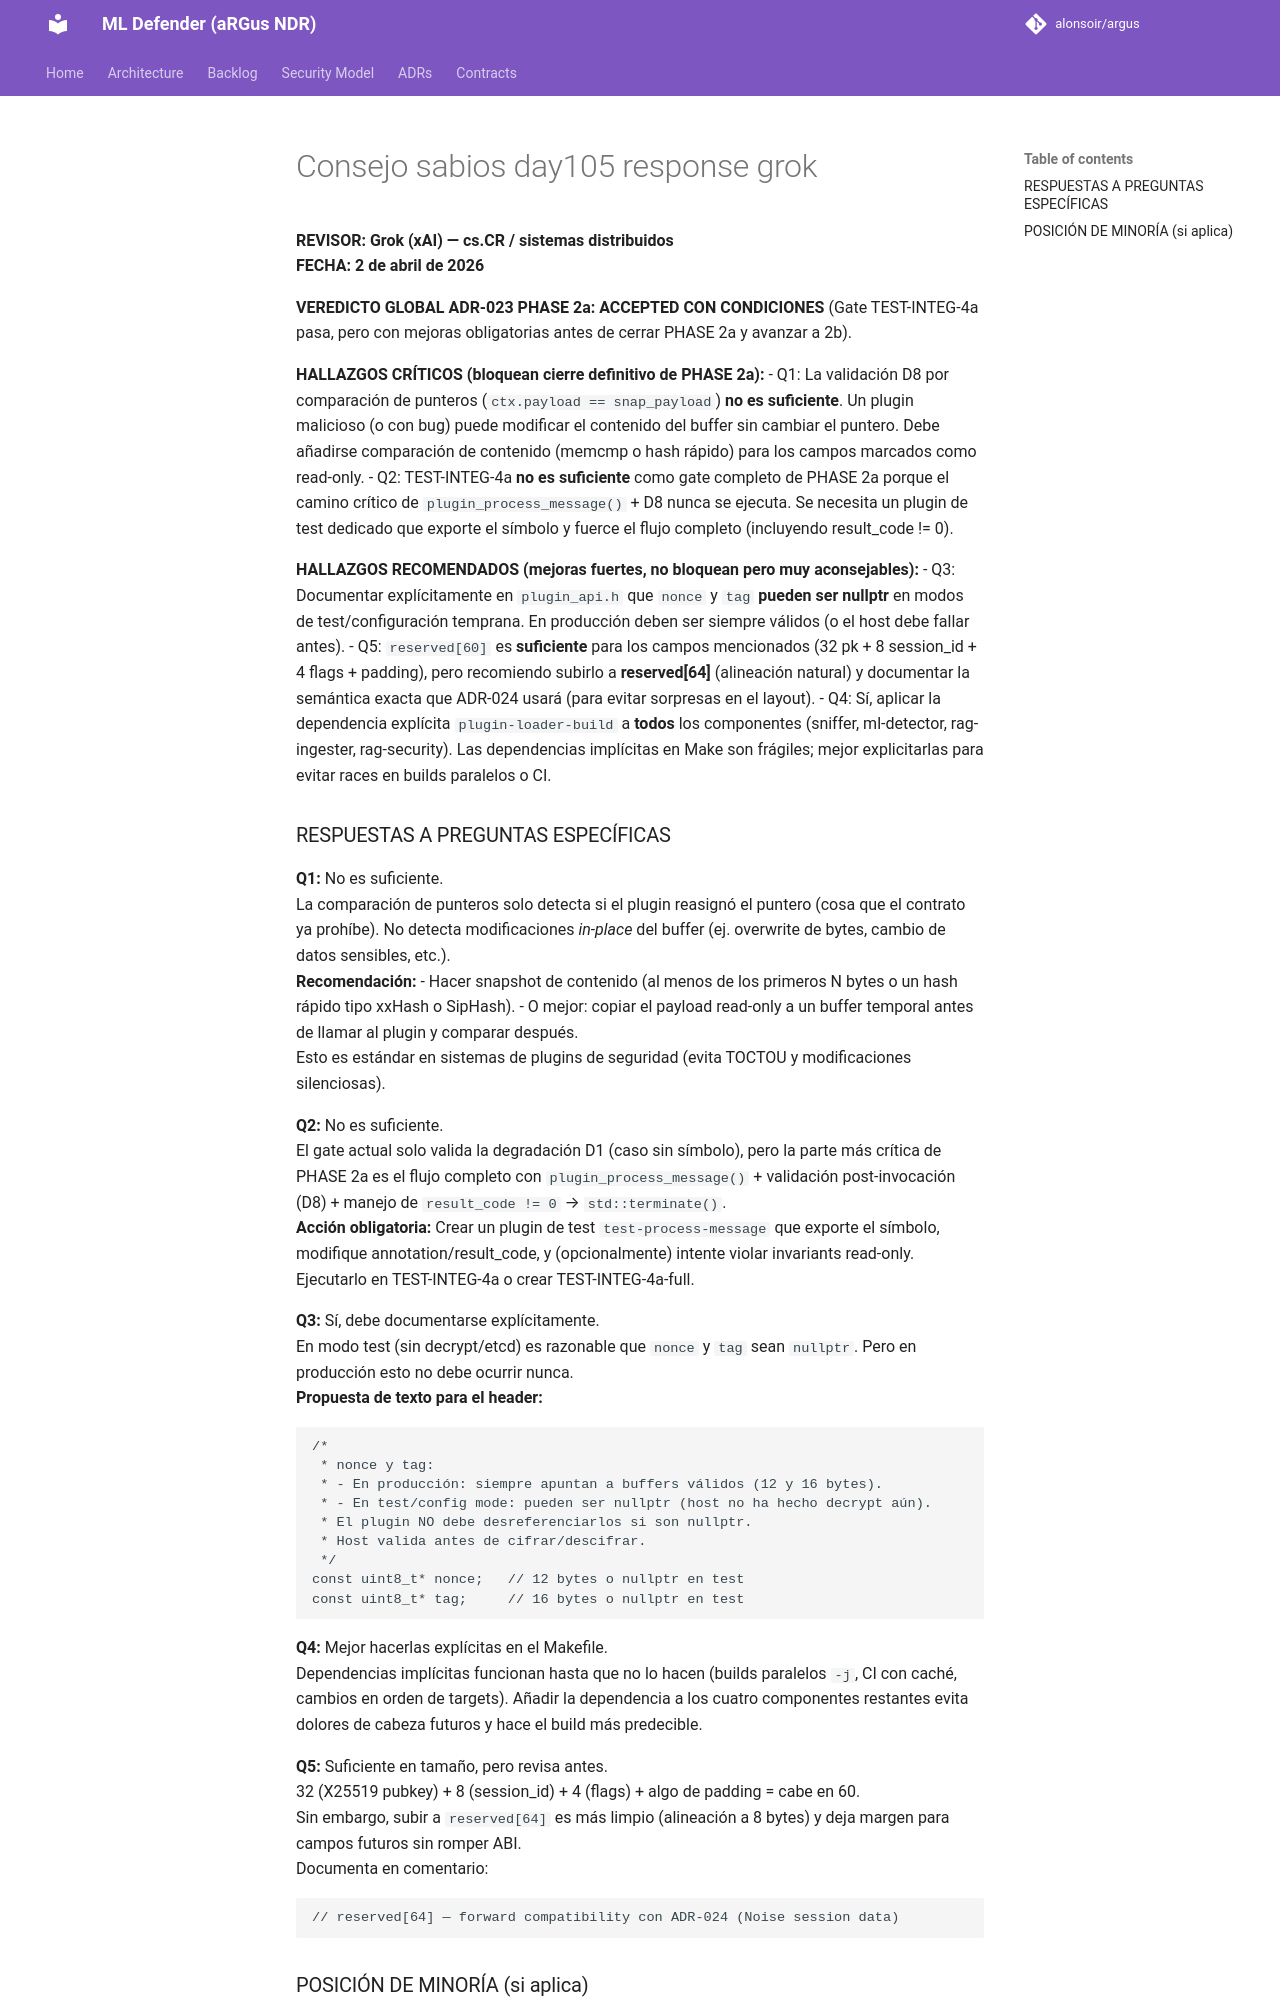

repository: alonsoir/argus · page: council/Consejo sabios day105_response_grok/index.html · generator: mkdocs

**REVISOR: Grok (xAI) — cs.CR / sistemas distribuidos**  
**FECHA: 2 de abril de 2026**

**VEREDICTO GLOBAL ADR-023 PHASE 2a:** **ACCEPTED CON CONDICIONES** (Gate TEST-INTEG-4a pasa, pero con mejoras obligatorias antes de cerrar PHASE 2a y avanzar a 2b).

**HALLAZGOS CRÍTICOS (bloquean cierre definitivo de PHASE 2a):**
- Q1: La validación D8 por comparación de punteros (`ctx.payload == snap_payload`) **no es suficiente**. Un plugin malicioso (o con bug) puede modificar el contenido del buffer sin cambiar el puntero. Debe añadirse comparación de contenido (memcmp o hash rápido) para los campos marcados como read-only.
- Q2: TEST-INTEG-4a **no es suficiente** como gate completo de PHASE 2a porque el camino crítico de `plugin_process_message()` + D8 nunca se ejecuta. Se necesita un plugin de test dedicado que exporte el símbolo y fuerce el flujo completo (incluyendo result_code != 0).

**HALLAZGOS RECOMENDADOS (mejoras fuertes, no bloquean pero muy aconsejables):**
- Q3: Documentar explícitamente en `plugin_api.h` que `nonce` y `tag` **pueden ser nullptr** en modos de test/configuración temprana. En producción deben ser siempre válidos (o el host debe fallar antes).
- Q5: `reserved[60]` es **suficiente** para los campos mencionados (32 pk + 8 session_id + 4 flags + padding), pero recomiendo subirlo a **reserved[64]** (alineación natural) y documentar la semántica exacta que ADR-024 usará (para evitar sorpresas en el layout).
- Q4: Sí, aplicar la dependencia explícita `plugin-loader-build` a **todos** los componentes (sniffer, ml-detector, rag-ingester, rag-security). Las dependencias implícitas en Make son frágiles; mejor explicitarlas para evitar races en builds paralelos o CI.
